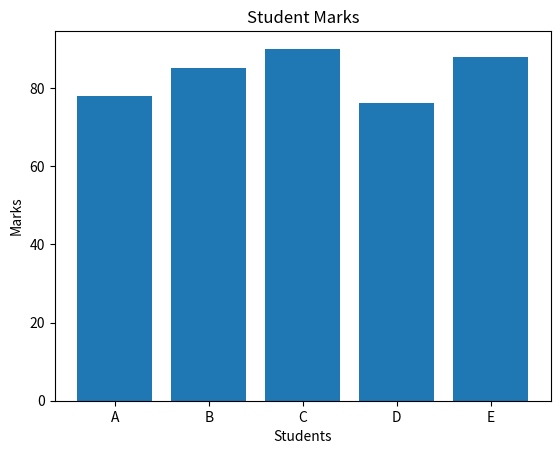

The matplotlib source for this figure:

import matplotlib.pyplot as plt


students = ['A','B','C','D','E']
marks = [78,85,90,76,88]

plt.bar(students, marks)
plt.title("Student Marks")
plt.xlabel("Students")
plt.ylabel("Marks")
plt.show()
